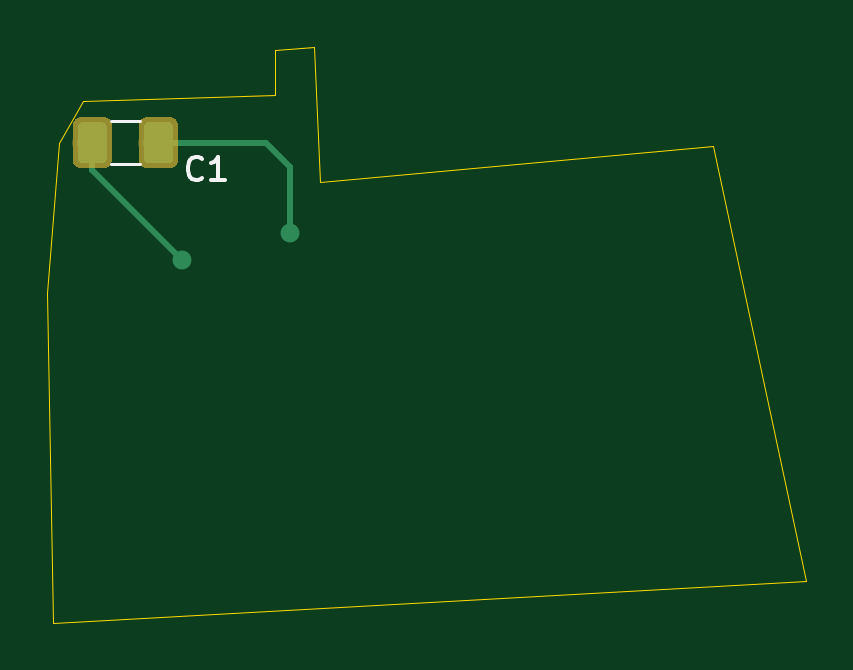
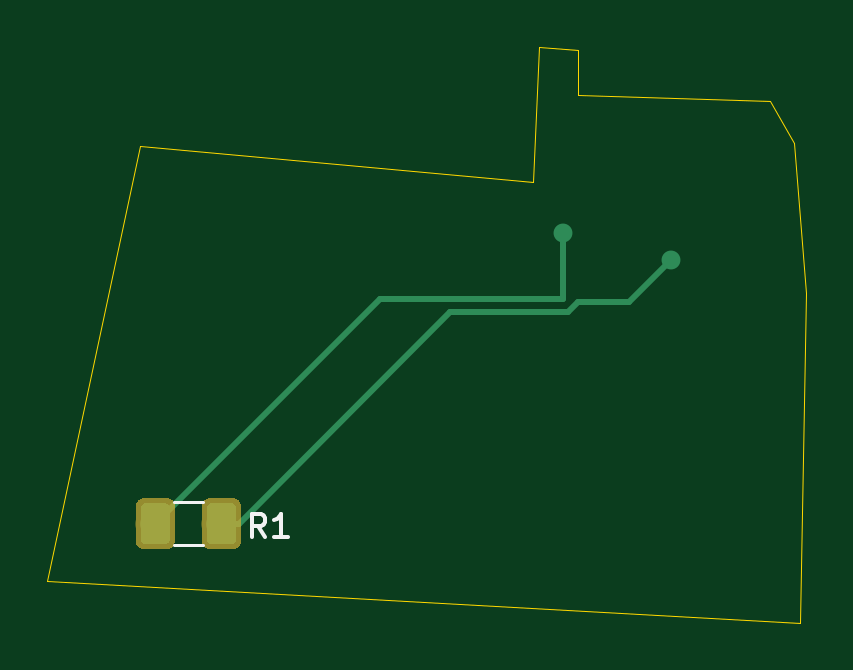
Circuit board: 9 layer files. Board 32.1 x 24.4 mm.
- bottom_copper: test_pos-B.Cu.gbr (5144 bytes)
- bottom_mask: test_pos-B.Mask.gbr (4051 bytes)
- paste: test_pos-B.Paste.gbr (4046 bytes)
- bottom_silk: test_pos-B.SilkS.gbr (1185 bytes)
- outline: test_pos-Edge.Cuts.gbr (1002 bytes)
- top_copper: test_pos-F.Cu.gbr (4856 bytes)
- top_mask: test_pos-F.Mask.gbr (4051 bytes)
- paste: test_pos-F.Paste.gbr (4046 bytes)
- top_silk: test_pos-F.SilkS.gbr (1257 bytes)

=== bottom_copper: test_pos-B.Cu.gbr (5144 bytes, source omitted) ===
=== bottom_mask: test_pos-B.Mask.gbr ===
G04 #@! TF.GenerationSoftware,KiCad,Pcbnew,(6.0.0-rc1-dev-347-gd8782b751)*
G04 #@! TF.CreationDate,2019-11-17T21:31:44+01:00*
G04 #@! TF.ProjectId,test_pos,746573745F706F732E6B696361645F70,rev?*
G04 #@! TF.SameCoordinates,Original*
G04 #@! TF.FileFunction,Soldermask,Bot*
G04 #@! TF.FilePolarity,Negative*
%FSLAX46Y46*%
G04 Gerber Fmt 4.6, Leading zero omitted, Abs format (unit mm)*
G04 Created by KiCad (PCBNEW (6.0.0-rc1-dev-347-gd8782b751)) date 11/17/19 21:31:44*
%MOMM*%
%LPD*%
G01*
G04 APERTURE LIST*
%ADD10C,0.050000*%
%ADD11C,1.650000*%
G04 APERTURE END LIST*
D10*
G04 #@! TO.C,R1*
G36*
X42059346Y-30803589D02*
X42091380Y-30808341D01*
X42122794Y-30816210D01*
X42153286Y-30827120D01*
X42182561Y-30840966D01*
X42210338Y-30857615D01*
X42236350Y-30876907D01*
X42260345Y-30898655D01*
X42282093Y-30922650D01*
X42301385Y-30948662D01*
X42318034Y-30976439D01*
X42331880Y-31005714D01*
X42342790Y-31036206D01*
X42350659Y-31067620D01*
X42355411Y-31099654D01*
X42357000Y-31132000D01*
X42357000Y-32622000D01*
X42355411Y-32654346D01*
X42350659Y-32686380D01*
X42342790Y-32717794D01*
X42331880Y-32748286D01*
X42318034Y-32777561D01*
X42301385Y-32805338D01*
X42282093Y-32831350D01*
X42260345Y-32855345D01*
X42236350Y-32877093D01*
X42210338Y-32896385D01*
X42182561Y-32913034D01*
X42153286Y-32926880D01*
X42122794Y-32937790D01*
X42091380Y-32945659D01*
X42059346Y-32950411D01*
X42027000Y-32952000D01*
X41037000Y-32952000D01*
X41004654Y-32950411D01*
X40972620Y-32945659D01*
X40941206Y-32937790D01*
X40910714Y-32926880D01*
X40881439Y-32913034D01*
X40853662Y-32896385D01*
X40827650Y-32877093D01*
X40803655Y-32855345D01*
X40781907Y-32831350D01*
X40762615Y-32805338D01*
X40745966Y-32777561D01*
X40732120Y-32748286D01*
X40721210Y-32717794D01*
X40713341Y-32686380D01*
X40708589Y-32654346D01*
X40707000Y-32622000D01*
X40707000Y-31132000D01*
X40708589Y-31099654D01*
X40713341Y-31067620D01*
X40721210Y-31036206D01*
X40732120Y-31005714D01*
X40745966Y-30976439D01*
X40762615Y-30948662D01*
X40781907Y-30922650D01*
X40803655Y-30898655D01*
X40827650Y-30876907D01*
X40853662Y-30857615D01*
X40881439Y-30840966D01*
X40910714Y-30827120D01*
X40941206Y-30816210D01*
X40972620Y-30808341D01*
X41004654Y-30803589D01*
X41037000Y-30802000D01*
X42027000Y-30802000D01*
X42059346Y-30803589D01*
X42059346Y-30803589D01*
G37*
D11*
X41532000Y-31877000D03*
D10*
G36*
X39259346Y-30803589D02*
X39291380Y-30808341D01*
X39322794Y-30816210D01*
X39353286Y-30827120D01*
X39382561Y-30840966D01*
X39410338Y-30857615D01*
X39436350Y-30876907D01*
X39460345Y-30898655D01*
X39482093Y-30922650D01*
X39501385Y-30948662D01*
X39518034Y-30976439D01*
X39531880Y-31005714D01*
X39542790Y-31036206D01*
X39550659Y-31067620D01*
X39555411Y-31099654D01*
X39557000Y-31132000D01*
X39557000Y-32622000D01*
X39555411Y-32654346D01*
X39550659Y-32686380D01*
X39542790Y-32717794D01*
X39531880Y-32748286D01*
X39518034Y-32777561D01*
X39501385Y-32805338D01*
X39482093Y-32831350D01*
X39460345Y-32855345D01*
X39436350Y-32877093D01*
X39410338Y-32896385D01*
X39382561Y-32913034D01*
X39353286Y-32926880D01*
X39322794Y-32937790D01*
X39291380Y-32945659D01*
X39259346Y-32950411D01*
X39227000Y-32952000D01*
X38237000Y-32952000D01*
X38204654Y-32950411D01*
X38172620Y-32945659D01*
X38141206Y-32937790D01*
X38110714Y-32926880D01*
X38081439Y-32913034D01*
X38053662Y-32896385D01*
X38027650Y-32877093D01*
X38003655Y-32855345D01*
X37981907Y-32831350D01*
X37962615Y-32805338D01*
X37945966Y-32777561D01*
X37932120Y-32748286D01*
X37921210Y-32717794D01*
X37913341Y-32686380D01*
X37908589Y-32654346D01*
X37907000Y-32622000D01*
X37907000Y-31132000D01*
X37908589Y-31099654D01*
X37913341Y-31067620D01*
X37921210Y-31036206D01*
X37932120Y-31005714D01*
X37945966Y-30976439D01*
X37962615Y-30948662D01*
X37981907Y-30922650D01*
X38003655Y-30898655D01*
X38027650Y-30876907D01*
X38053662Y-30857615D01*
X38081439Y-30840966D01*
X38110714Y-30827120D01*
X38141206Y-30816210D01*
X38172620Y-30808341D01*
X38204654Y-30803589D01*
X38237000Y-30802000D01*
X39227000Y-30802000D01*
X39259346Y-30803589D01*
X39259346Y-30803589D01*
G37*
D11*
X38732000Y-31877000D03*
G04 #@! TD*
M02*

=== paste: test_pos-B.Paste.gbr ===
G04 #@! TF.GenerationSoftware,KiCad,Pcbnew,(6.0.0-rc1-dev-347-gd8782b751)*
G04 #@! TF.CreationDate,2019-11-17T21:31:44+01:00*
G04 #@! TF.ProjectId,test_pos,746573745F706F732E6B696361645F70,rev?*
G04 #@! TF.SameCoordinates,Original*
G04 #@! TF.FileFunction,Paste,Bot*
G04 #@! TF.FilePolarity,Positive*
%FSLAX46Y46*%
G04 Gerber Fmt 4.6, Leading zero omitted, Abs format (unit mm)*
G04 Created by KiCad (PCBNEW (6.0.0-rc1-dev-347-gd8782b751)) date 11/17/19 21:31:44*
%MOMM*%
%LPD*%
G01*
G04 APERTURE LIST*
%ADD10C,0.050000*%
%ADD11C,1.250000*%
G04 APERTURE END LIST*
D10*
G04 #@! TO.C,R1*
G36*
X41931504Y-31003204D02*
X41955773Y-31006804D01*
X41979571Y-31012765D01*
X42002671Y-31021030D01*
X42024849Y-31031520D01*
X42045893Y-31044133D01*
X42065598Y-31058747D01*
X42083777Y-31075223D01*
X42100253Y-31093402D01*
X42114867Y-31113107D01*
X42127480Y-31134151D01*
X42137970Y-31156329D01*
X42146235Y-31179429D01*
X42152196Y-31203227D01*
X42155796Y-31227496D01*
X42157000Y-31252000D01*
X42157000Y-32502000D01*
X42155796Y-32526504D01*
X42152196Y-32550773D01*
X42146235Y-32574571D01*
X42137970Y-32597671D01*
X42127480Y-32619849D01*
X42114867Y-32640893D01*
X42100253Y-32660598D01*
X42083777Y-32678777D01*
X42065598Y-32695253D01*
X42045893Y-32709867D01*
X42024849Y-32722480D01*
X42002671Y-32732970D01*
X41979571Y-32741235D01*
X41955773Y-32747196D01*
X41931504Y-32750796D01*
X41907000Y-32752000D01*
X41157000Y-32752000D01*
X41132496Y-32750796D01*
X41108227Y-32747196D01*
X41084429Y-32741235D01*
X41061329Y-32732970D01*
X41039151Y-32722480D01*
X41018107Y-32709867D01*
X40998402Y-32695253D01*
X40980223Y-32678777D01*
X40963747Y-32660598D01*
X40949133Y-32640893D01*
X40936520Y-32619849D01*
X40926030Y-32597671D01*
X40917765Y-32574571D01*
X40911804Y-32550773D01*
X40908204Y-32526504D01*
X40907000Y-32502000D01*
X40907000Y-31252000D01*
X40908204Y-31227496D01*
X40911804Y-31203227D01*
X40917765Y-31179429D01*
X40926030Y-31156329D01*
X40936520Y-31134151D01*
X40949133Y-31113107D01*
X40963747Y-31093402D01*
X40980223Y-31075223D01*
X40998402Y-31058747D01*
X41018107Y-31044133D01*
X41039151Y-31031520D01*
X41061329Y-31021030D01*
X41084429Y-31012765D01*
X41108227Y-31006804D01*
X41132496Y-31003204D01*
X41157000Y-31002000D01*
X41907000Y-31002000D01*
X41931504Y-31003204D01*
X41931504Y-31003204D01*
G37*
D11*
X41532000Y-31877000D03*
D10*
G36*
X39131504Y-31003204D02*
X39155773Y-31006804D01*
X39179571Y-31012765D01*
X39202671Y-31021030D01*
X39224849Y-31031520D01*
X39245893Y-31044133D01*
X39265598Y-31058747D01*
X39283777Y-31075223D01*
X39300253Y-31093402D01*
X39314867Y-31113107D01*
X39327480Y-31134151D01*
X39337970Y-31156329D01*
X39346235Y-31179429D01*
X39352196Y-31203227D01*
X39355796Y-31227496D01*
X39357000Y-31252000D01*
X39357000Y-32502000D01*
X39355796Y-32526504D01*
X39352196Y-32550773D01*
X39346235Y-32574571D01*
X39337970Y-32597671D01*
X39327480Y-32619849D01*
X39314867Y-32640893D01*
X39300253Y-32660598D01*
X39283777Y-32678777D01*
X39265598Y-32695253D01*
X39245893Y-32709867D01*
X39224849Y-32722480D01*
X39202671Y-32732970D01*
X39179571Y-32741235D01*
X39155773Y-32747196D01*
X39131504Y-32750796D01*
X39107000Y-32752000D01*
X38357000Y-32752000D01*
X38332496Y-32750796D01*
X38308227Y-32747196D01*
X38284429Y-32741235D01*
X38261329Y-32732970D01*
X38239151Y-32722480D01*
X38218107Y-32709867D01*
X38198402Y-32695253D01*
X38180223Y-32678777D01*
X38163747Y-32660598D01*
X38149133Y-32640893D01*
X38136520Y-32619849D01*
X38126030Y-32597671D01*
X38117765Y-32574571D01*
X38111804Y-32550773D01*
X38108204Y-32526504D01*
X38107000Y-32502000D01*
X38107000Y-31252000D01*
X38108204Y-31227496D01*
X38111804Y-31203227D01*
X38117765Y-31179429D01*
X38126030Y-31156329D01*
X38136520Y-31134151D01*
X38149133Y-31113107D01*
X38163747Y-31093402D01*
X38180223Y-31075223D01*
X38198402Y-31058747D01*
X38218107Y-31044133D01*
X38239151Y-31031520D01*
X38261329Y-31021030D01*
X38284429Y-31012765D01*
X38308227Y-31006804D01*
X38332496Y-31003204D01*
X38357000Y-31002000D01*
X39107000Y-31002000D01*
X39131504Y-31003204D01*
X39131504Y-31003204D01*
G37*
D11*
X38732000Y-31877000D03*
G04 #@! TD*
M02*

=== bottom_silk: test_pos-B.SilkS.gbr ===
G04 #@! TF.GenerationSoftware,KiCad,Pcbnew,(6.0.0-rc1-dev-347-gd8782b751)*
G04 #@! TF.CreationDate,2019-11-17T21:31:44+01:00*
G04 #@! TF.ProjectId,test_pos,746573745F706F732E6B696361645F70,rev?*
G04 #@! TF.SameCoordinates,Original*
G04 #@! TF.FileFunction,Legend,Bot*
G04 #@! TF.FilePolarity,Positive*
%FSLAX46Y46*%
G04 Gerber Fmt 4.6, Leading zero omitted, Abs format (unit mm)*
G04 Created by KiCad (PCBNEW (6.0.0-rc1-dev-347-gd8782b751)) date 11/17/19 21:31:44*
%MOMM*%
%LPD*%
G01*
G04 APERTURE LIST*
%ADD10C,0.120000*%
%ADD11C,0.150000*%
G04 APERTURE END LIST*
D10*
G04 #@! TO.C,R1*
X39529936Y-30967000D02*
X40734064Y-30967000D01*
X39529936Y-32787000D02*
X40734064Y-32787000D01*
D11*
X36869666Y-32456380D02*
X37203000Y-31980190D01*
X37441095Y-32456380D02*
X37441095Y-31456380D01*
X37060142Y-31456380D01*
X36964904Y-31504000D01*
X36917285Y-31551619D01*
X36869666Y-31646857D01*
X36869666Y-31789714D01*
X36917285Y-31884952D01*
X36964904Y-31932571D01*
X37060142Y-31980190D01*
X37441095Y-31980190D01*
X35917285Y-32456380D02*
X36488714Y-32456380D01*
X36203000Y-32456380D02*
X36203000Y-31456380D01*
X36298238Y-31599238D01*
X36393476Y-31694476D01*
X36488714Y-31742095D01*
G04 #@! TD*
M02*

=== outline: test_pos-Edge.Cuts.gbr ===
G04 #@! TF.GenerationSoftware,KiCad,Pcbnew,(6.0.0-rc1-dev-347-gd8782b751)*
G04 #@! TF.CreationDate,2019-11-17T21:31:44+01:00*
G04 #@! TF.ProjectId,test_pos,746573745F706F732E6B696361645F70,rev?*
G04 #@! TF.SameCoordinates,Original*
G04 #@! TF.FileFunction,Profile,NP*
%FSLAX46Y46*%
G04 Gerber Fmt 4.6, Leading zero omitted, Abs format (unit mm)*
G04 Created by KiCad (PCBNEW (6.0.0-rc1-dev-347-gd8782b751)) date 11/17/19 21:31:44*
%MOMM*%
%LPD*%
G01*
G04 APERTURE LIST*
%ADD10C,0.050000*%
G04 APERTURE END LIST*
D10*
X42164000Y-15875000D02*
X25527000Y-17399000D01*
X46101000Y-34290000D02*
X42164000Y-15875000D01*
X14224000Y-36068000D02*
X46101000Y-34290000D01*
X13970000Y-22098000D02*
X14224000Y-36068000D01*
X23622000Y-11811000D02*
X23622000Y-13716000D01*
X25273000Y-11684000D02*
X23622000Y-11811000D01*
X25527000Y-17399000D02*
X25273000Y-11684000D01*
X14478000Y-15748000D02*
X15494000Y-13970000D01*
X13970000Y-22098000D02*
X14478000Y-15748000D01*
X15494000Y-13970000D02*
X23622000Y-13716000D01*
M02*

=== top_copper: test_pos-F.Cu.gbr (4856 bytes, source omitted) ===
=== top_mask: test_pos-F.Mask.gbr ===
G04 #@! TF.GenerationSoftware,KiCad,Pcbnew,(6.0.0-rc1-dev-347-gd8782b751)*
G04 #@! TF.CreationDate,2019-11-17T21:31:44+01:00*
G04 #@! TF.ProjectId,test_pos,746573745F706F732E6B696361645F70,rev?*
G04 #@! TF.SameCoordinates,Original*
G04 #@! TF.FileFunction,Soldermask,Top*
G04 #@! TF.FilePolarity,Negative*
%FSLAX46Y46*%
G04 Gerber Fmt 4.6, Leading zero omitted, Abs format (unit mm)*
G04 Created by KiCad (PCBNEW (6.0.0-rc1-dev-347-gd8782b751)) date 11/17/19 21:31:44*
%MOMM*%
%LPD*%
G01*
G04 APERTURE LIST*
%ADD10C,0.050000*%
%ADD11C,1.650000*%
G04 APERTURE END LIST*
D10*
G04 #@! TO.C,C1*
G36*
X19199346Y-14674589D02*
X19231380Y-14679341D01*
X19262794Y-14687210D01*
X19293286Y-14698120D01*
X19322561Y-14711966D01*
X19350338Y-14728615D01*
X19376350Y-14747907D01*
X19400345Y-14769655D01*
X19422093Y-14793650D01*
X19441385Y-14819662D01*
X19458034Y-14847439D01*
X19471880Y-14876714D01*
X19482790Y-14907206D01*
X19490659Y-14938620D01*
X19495411Y-14970654D01*
X19497000Y-15003000D01*
X19497000Y-16493000D01*
X19495411Y-16525346D01*
X19490659Y-16557380D01*
X19482790Y-16588794D01*
X19471880Y-16619286D01*
X19458034Y-16648561D01*
X19441385Y-16676338D01*
X19422093Y-16702350D01*
X19400345Y-16726345D01*
X19376350Y-16748093D01*
X19350338Y-16767385D01*
X19322561Y-16784034D01*
X19293286Y-16797880D01*
X19262794Y-16808790D01*
X19231380Y-16816659D01*
X19199346Y-16821411D01*
X19167000Y-16823000D01*
X18177000Y-16823000D01*
X18144654Y-16821411D01*
X18112620Y-16816659D01*
X18081206Y-16808790D01*
X18050714Y-16797880D01*
X18021439Y-16784034D01*
X17993662Y-16767385D01*
X17967650Y-16748093D01*
X17943655Y-16726345D01*
X17921907Y-16702350D01*
X17902615Y-16676338D01*
X17885966Y-16648561D01*
X17872120Y-16619286D01*
X17861210Y-16588794D01*
X17853341Y-16557380D01*
X17848589Y-16525346D01*
X17847000Y-16493000D01*
X17847000Y-15003000D01*
X17848589Y-14970654D01*
X17853341Y-14938620D01*
X17861210Y-14907206D01*
X17872120Y-14876714D01*
X17885966Y-14847439D01*
X17902615Y-14819662D01*
X17921907Y-14793650D01*
X17943655Y-14769655D01*
X17967650Y-14747907D01*
X17993662Y-14728615D01*
X18021439Y-14711966D01*
X18050714Y-14698120D01*
X18081206Y-14687210D01*
X18112620Y-14679341D01*
X18144654Y-14674589D01*
X18177000Y-14673000D01*
X19167000Y-14673000D01*
X19199346Y-14674589D01*
X19199346Y-14674589D01*
G37*
D11*
X18672000Y-15748000D03*
D10*
G36*
X16399346Y-14674589D02*
X16431380Y-14679341D01*
X16462794Y-14687210D01*
X16493286Y-14698120D01*
X16522561Y-14711966D01*
X16550338Y-14728615D01*
X16576350Y-14747907D01*
X16600345Y-14769655D01*
X16622093Y-14793650D01*
X16641385Y-14819662D01*
X16658034Y-14847439D01*
X16671880Y-14876714D01*
X16682790Y-14907206D01*
X16690659Y-14938620D01*
X16695411Y-14970654D01*
X16697000Y-15003000D01*
X16697000Y-16493000D01*
X16695411Y-16525346D01*
X16690659Y-16557380D01*
X16682790Y-16588794D01*
X16671880Y-16619286D01*
X16658034Y-16648561D01*
X16641385Y-16676338D01*
X16622093Y-16702350D01*
X16600345Y-16726345D01*
X16576350Y-16748093D01*
X16550338Y-16767385D01*
X16522561Y-16784034D01*
X16493286Y-16797880D01*
X16462794Y-16808790D01*
X16431380Y-16816659D01*
X16399346Y-16821411D01*
X16367000Y-16823000D01*
X15377000Y-16823000D01*
X15344654Y-16821411D01*
X15312620Y-16816659D01*
X15281206Y-16808790D01*
X15250714Y-16797880D01*
X15221439Y-16784034D01*
X15193662Y-16767385D01*
X15167650Y-16748093D01*
X15143655Y-16726345D01*
X15121907Y-16702350D01*
X15102615Y-16676338D01*
X15085966Y-16648561D01*
X15072120Y-16619286D01*
X15061210Y-16588794D01*
X15053341Y-16557380D01*
X15048589Y-16525346D01*
X15047000Y-16493000D01*
X15047000Y-15003000D01*
X15048589Y-14970654D01*
X15053341Y-14938620D01*
X15061210Y-14907206D01*
X15072120Y-14876714D01*
X15085966Y-14847439D01*
X15102615Y-14819662D01*
X15121907Y-14793650D01*
X15143655Y-14769655D01*
X15167650Y-14747907D01*
X15193662Y-14728615D01*
X15221439Y-14711966D01*
X15250714Y-14698120D01*
X15281206Y-14687210D01*
X15312620Y-14679341D01*
X15344654Y-14674589D01*
X15377000Y-14673000D01*
X16367000Y-14673000D01*
X16399346Y-14674589D01*
X16399346Y-14674589D01*
G37*
D11*
X15872000Y-15748000D03*
G04 #@! TD*
M02*

=== paste: test_pos-F.Paste.gbr ===
G04 #@! TF.GenerationSoftware,KiCad,Pcbnew,(6.0.0-rc1-dev-347-gd8782b751)*
G04 #@! TF.CreationDate,2019-11-17T21:31:44+01:00*
G04 #@! TF.ProjectId,test_pos,746573745F706F732E6B696361645F70,rev?*
G04 #@! TF.SameCoordinates,Original*
G04 #@! TF.FileFunction,Paste,Top*
G04 #@! TF.FilePolarity,Positive*
%FSLAX46Y46*%
G04 Gerber Fmt 4.6, Leading zero omitted, Abs format (unit mm)*
G04 Created by KiCad (PCBNEW (6.0.0-rc1-dev-347-gd8782b751)) date 11/17/19 21:31:44*
%MOMM*%
%LPD*%
G01*
G04 APERTURE LIST*
%ADD10C,0.050000*%
%ADD11C,1.250000*%
G04 APERTURE END LIST*
D10*
G04 #@! TO.C,C1*
G36*
X19071504Y-14874204D02*
X19095773Y-14877804D01*
X19119571Y-14883765D01*
X19142671Y-14892030D01*
X19164849Y-14902520D01*
X19185893Y-14915133D01*
X19205598Y-14929747D01*
X19223777Y-14946223D01*
X19240253Y-14964402D01*
X19254867Y-14984107D01*
X19267480Y-15005151D01*
X19277970Y-15027329D01*
X19286235Y-15050429D01*
X19292196Y-15074227D01*
X19295796Y-15098496D01*
X19297000Y-15123000D01*
X19297000Y-16373000D01*
X19295796Y-16397504D01*
X19292196Y-16421773D01*
X19286235Y-16445571D01*
X19277970Y-16468671D01*
X19267480Y-16490849D01*
X19254867Y-16511893D01*
X19240253Y-16531598D01*
X19223777Y-16549777D01*
X19205598Y-16566253D01*
X19185893Y-16580867D01*
X19164849Y-16593480D01*
X19142671Y-16603970D01*
X19119571Y-16612235D01*
X19095773Y-16618196D01*
X19071504Y-16621796D01*
X19047000Y-16623000D01*
X18297000Y-16623000D01*
X18272496Y-16621796D01*
X18248227Y-16618196D01*
X18224429Y-16612235D01*
X18201329Y-16603970D01*
X18179151Y-16593480D01*
X18158107Y-16580867D01*
X18138402Y-16566253D01*
X18120223Y-16549777D01*
X18103747Y-16531598D01*
X18089133Y-16511893D01*
X18076520Y-16490849D01*
X18066030Y-16468671D01*
X18057765Y-16445571D01*
X18051804Y-16421773D01*
X18048204Y-16397504D01*
X18047000Y-16373000D01*
X18047000Y-15123000D01*
X18048204Y-15098496D01*
X18051804Y-15074227D01*
X18057765Y-15050429D01*
X18066030Y-15027329D01*
X18076520Y-15005151D01*
X18089133Y-14984107D01*
X18103747Y-14964402D01*
X18120223Y-14946223D01*
X18138402Y-14929747D01*
X18158107Y-14915133D01*
X18179151Y-14902520D01*
X18201329Y-14892030D01*
X18224429Y-14883765D01*
X18248227Y-14877804D01*
X18272496Y-14874204D01*
X18297000Y-14873000D01*
X19047000Y-14873000D01*
X19071504Y-14874204D01*
X19071504Y-14874204D01*
G37*
D11*
X18672000Y-15748000D03*
D10*
G36*
X16271504Y-14874204D02*
X16295773Y-14877804D01*
X16319571Y-14883765D01*
X16342671Y-14892030D01*
X16364849Y-14902520D01*
X16385893Y-14915133D01*
X16405598Y-14929747D01*
X16423777Y-14946223D01*
X16440253Y-14964402D01*
X16454867Y-14984107D01*
X16467480Y-15005151D01*
X16477970Y-15027329D01*
X16486235Y-15050429D01*
X16492196Y-15074227D01*
X16495796Y-15098496D01*
X16497000Y-15123000D01*
X16497000Y-16373000D01*
X16495796Y-16397504D01*
X16492196Y-16421773D01*
X16486235Y-16445571D01*
X16477970Y-16468671D01*
X16467480Y-16490849D01*
X16454867Y-16511893D01*
X16440253Y-16531598D01*
X16423777Y-16549777D01*
X16405598Y-16566253D01*
X16385893Y-16580867D01*
X16364849Y-16593480D01*
X16342671Y-16603970D01*
X16319571Y-16612235D01*
X16295773Y-16618196D01*
X16271504Y-16621796D01*
X16247000Y-16623000D01*
X15497000Y-16623000D01*
X15472496Y-16621796D01*
X15448227Y-16618196D01*
X15424429Y-16612235D01*
X15401329Y-16603970D01*
X15379151Y-16593480D01*
X15358107Y-16580867D01*
X15338402Y-16566253D01*
X15320223Y-16549777D01*
X15303747Y-16531598D01*
X15289133Y-16511893D01*
X15276520Y-16490849D01*
X15266030Y-16468671D01*
X15257765Y-16445571D01*
X15251804Y-16421773D01*
X15248204Y-16397504D01*
X15247000Y-16373000D01*
X15247000Y-15123000D01*
X15248204Y-15098496D01*
X15251804Y-15074227D01*
X15257765Y-15050429D01*
X15266030Y-15027329D01*
X15276520Y-15005151D01*
X15289133Y-14984107D01*
X15303747Y-14964402D01*
X15320223Y-14946223D01*
X15338402Y-14929747D01*
X15358107Y-14915133D01*
X15379151Y-14902520D01*
X15401329Y-14892030D01*
X15424429Y-14883765D01*
X15448227Y-14877804D01*
X15472496Y-14874204D01*
X15497000Y-14873000D01*
X16247000Y-14873000D01*
X16271504Y-14874204D01*
X16271504Y-14874204D01*
G37*
D11*
X15872000Y-15748000D03*
G04 #@! TD*
M02*

=== top_silk: test_pos-F.SilkS.gbr ===
G04 #@! TF.GenerationSoftware,KiCad,Pcbnew,(6.0.0-rc1-dev-347-gd8782b751)*
G04 #@! TF.CreationDate,2019-11-17T21:31:44+01:00*
G04 #@! TF.ProjectId,test_pos,746573745F706F732E6B696361645F70,rev?*
G04 #@! TF.SameCoordinates,Original*
G04 #@! TF.FileFunction,Legend,Top*
G04 #@! TF.FilePolarity,Positive*
%FSLAX46Y46*%
G04 Gerber Fmt 4.6, Leading zero omitted, Abs format (unit mm)*
G04 Created by KiCad (PCBNEW (6.0.0-rc1-dev-347-gd8782b751)) date 11/17/19 21:31:44*
%MOMM*%
%LPD*%
G01*
G04 APERTURE LIST*
%ADD10C,0.120000*%
%ADD11C,0.150000*%
G04 APERTURE END LIST*
D10*
G04 #@! TO.C,C1*
X16669936Y-16658000D02*
X17874064Y-16658000D01*
X16669936Y-14838000D02*
X17874064Y-14838000D01*
D11*
X20534333Y-17248142D02*
X20486714Y-17295761D01*
X20343857Y-17343380D01*
X20248619Y-17343380D01*
X20105761Y-17295761D01*
X20010523Y-17200523D01*
X19962904Y-17105285D01*
X19915285Y-16914809D01*
X19915285Y-16771952D01*
X19962904Y-16581476D01*
X20010523Y-16486238D01*
X20105761Y-16391000D01*
X20248619Y-16343380D01*
X20343857Y-16343380D01*
X20486714Y-16391000D01*
X20534333Y-16438619D01*
X21486714Y-17343380D02*
X20915285Y-17343380D01*
X21201000Y-17343380D02*
X21201000Y-16343380D01*
X21105761Y-16486238D01*
X21010523Y-16581476D01*
X20915285Y-16629095D01*
G04 #@! TD*
M02*
